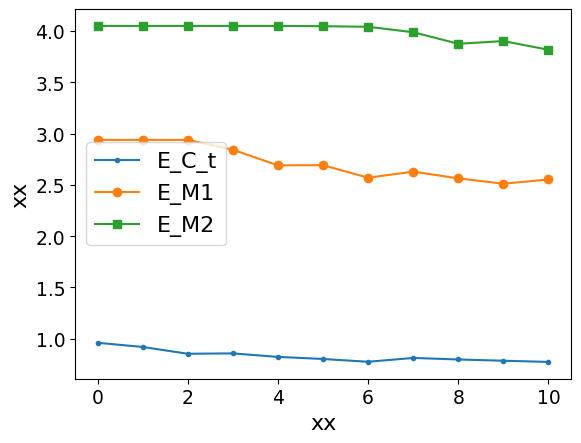

Reproduce this figure in Python.
import matplotlib.pyplot as plt
import matplotlib
import numpy as np

# 预设字体格式，并传给rc方法
font = {'family': 'SimHei', "size":16}
matplotlib.rc('font', **font)  # 一次定义终身使用
# 四组数据
e, a = [1.5, 1.0, 0.8], 1.0  # zuiyou
# F_0_v,F_1_v,F_2_v =[1.4849237331657967, 1.4325095578739844, 1.3817820122717257, 1.332386902932578, 1.2842917944357335, 1.2374654186781917, 1.1918776196093344, 1.1474993011946748, 1.1043023783851253, 1.0622597308859745, 1.0213451595360261, 0.9815333451221437, 0.942799809467935, 0.9051208786476451, 0.868473648187552, 0.8328359501274811, 0.7981863218244504, 0.7645039763891068, 0.7317687746535498, 0.7111070319096868, 0.6909273840896583, 0.6713379642140037, 0.6523270348896263, 0.6338832038004198, 0.6159954103405134, 0.5986529128878686, 0.5906401484766494, 0.5827675191932945, 0.5751497230278846, 0.5677820734721625, 0.5606600114505012, 0.553779100747543, 0.5471350236390146, 0.5407235767149663, 0.5345406668853718, 0.5374060255073252, 0.531818564708152, 0.5263000126072243, 0.5209946445879631, 0.5158988650525436, 0.5160008347598913] , [-17.762670486294752, -16.77754063865192, -15.457038588014683, -14.210069487096114, -13.032748659734237, -11.921401061725094, -10.872577626357689, -9.883063460113165, -8.9497661197668, -8.069848102605901, -7.240616222247054, -6.459553342993937, -5.724232909828822, -5.03242248561293, -4.381998509658462, -3.770971541071643, -3.1974197342459583, -2.659570393351861, -2.1557340329049293, -1.6821532430408546, -1.2380294406551329, -0.8239064862973144, -0.43841199166612554, -0.0802178588924054, 0.25190765723485153, 0.5591339675934459, 0.8434657001899466, 1.0935576859590062, 1.3227081507943677, 1.5318280076180892, 1.7218013142325215, 1.8934519953256181, 2.047569162150414, 2.1849030356180825, 2.3051471878618455, 2.407809183239617, 2.4925035410658287, 2.5674875146046476, 2.6292889314188894, 2.67845601001048, 2.71850912844136] , [0.4632498057454313, 0.9120899610438371, 1.3541679890902238, 1.765451370754898, 2.14760131365607, 2.502175513641034, 2.8306342900533212, 3.134346528591995, 3.4146005582416925, 3.6726034406994237, 3.9094908989573227, 4.126330382360957, 4.324129060966101, 4.503832989184948, 4.6663344748508715, 4.812474212088353, 4.943047239693984, 5.058802120875935, 5.160446448260212, 5.248261565289773, 5.323167974988512, 5.385650435857665, 5.43628531166012, 5.47561944047242, 5.5041696912511595, 5.5224259579287, 5.531332923111854, 5.534223633003084, 5.537381489450655, 5.540789382067908, 5.544435382472774, 5.548304536724428, 5.552383907241638, 5.556661046156692, 5.560630389844091, 5.564342462362871, 5.5559353385761465, 5.55917247058059, 5.562438835578354, 5.5657347405143005, 5.5679859208001945] , [5.006705062458904, 5.265142701490141, 5.501495999999995, 5.716980643194631, 5.91273384889946, 6.089820235157494, 6.249237188208612, 6.391919778546708, 6.518745267712272, 6.630537244021664, 6.728069421487599, 6.812069132685263, 6.883220543209874, 6.942167612607171, 6.989516824196593, 7.0258397040120215, 7.051675147125395, 7.067531567867035, 7.073888888888888, 7.076313580246914, 7.078735802469135, 7.081155555555556, 7.083572839506173, 7.085987654320986, 7.0884, 7.090809876543209, 7.092013888888889, 7.093217283950618, 7.094420061728394, 7.095622222222222, 7.096823765432097, 7.098024691358026, 7.099225, 7.1004246913580245, 7.101632675627818, 7.10172805841986, 7.102901046520433, 7.104287348310274, 7.105778280960643, 7.10736887578678, 7.107815445935952] , [7.271073418993823, 7.271073418993823, 6.896815759310228, 6.541547440445442, 6.203863758979632, 5.882821775865766, 5.577537996072701, 5.28689838292059, 5.010695779541162, 4.7479068390049655, 4.497843443080962, 4.259639866502292, 4.033133022940316, 3.8175224674073145, 3.6122665003117227, 3.416682593807903, 3.2306409780186196, 3.0535123779103426, 2.8848676419567143, 2.724157714765599, 2.659950718634616, 2.598956567327325, 2.540914439586749, 2.4859097588299006, 2.433699480132975, 2.384068578926085, 2.337072249530996, 2.2319525011147086, 2.1345600826181386, 2.044436693387338, 1.9613846014007819, 1.8850031971053074, 1.8149819416551942, 1.7510172289573946, 1.6768939124317779, 1.5757523295236973, 1.4994722815859431, 1.413087076262248, 1.3332160373443895, 1.2596389146622422, 1.1919415043468355]
F_0_v = [0.8000000000000054, 0.8780487804878103, 0.918032786885252, 0.9586776859504194, 0.9586776859504194, 0.9581267217630915, 0.9581267217630915, 0.9983333333333385, 0.9983333333333385, 0.997777777777783, 0.9972222222222275]
F_1_v = [1.7142857142857184, 1.7142857142857184, 1.7142857142857184, 1.7142857142857184, 1.7142857142857184, 1.7685897435897475, 1.7685897435897475, 1.8233009708737895, 1.8233009708737895, 1.822653721682851, 1.879084967320265]
F_2_v = [2.2500000000000044, 2.2500000000000044, 2.2500000000000044, 2.250000000000004, 2.250000000000004, 2.2493055555555594, 2.2493055555555594, 2.247916666666671, 2.247916666666671, 2.3129824561403542, 2.312280701754389]

f_j_vop_v = np.array([
[3.1730955770692404e-05, 0.0, 0.0],
[0.09530429033513543, 0.0, 0.0],
[0.1639687138501872, 0.0, 0.0],
[0.20309698642849405, 0.02841728750271244, 0.0],
[0.21831930672035316, 0.07408424837828975, 0.0],
[0.2269184220710566, 0.1278600553634064, 0.0],
[0.23949163776952165, 0.1655797024588015, 0.0016603256901670527],
[0.26260116572158865, 0.2019539826016532, 0.015057547653270387],
[0.2693721888895051, 0.22226705210540199, 0.04679671875287772],
[0.2744388470262529, 0.23797673525351004, 0.1043816568390592],
[0.2792518680641922, 0.2814647545193676, 0.12789389909474957]
])


f_0_vop_v,f_1_vop_v,f_2_vop_v=f_j_vop_v[:, 0].tolist(),f_j_vop_v[:, 1].tolist(),f_j_vop_v[:, 2].tolist()
E_C_t=[a * e[0] * ((F_0_v[i]-f_0_vop_v[i])**2) for i in range(len(F_0_v))]
E_M1=[a * e[1] * ((F_1_v[i]-f_1_vop_v[i])**2) for i in range(len(F_1_v))]
E_M2=[a * e[2] * ((F_2_v[i]-f_2_vop_v[i])**2) for i in range(len(F_2_v))]

# 绘制折线图
plt.plot(range(len(E_C_t)), E_C_t, label='E_C_t', marker='.')
plt.plot(range(len(E_M1)), E_M1, label='E_M1', marker='o')
plt.plot(range(len(E_M2)), E_M2, label='E_M2', marker='s')

# 添加图例
plt.legend()

# 添加标题和轴标签
plt.xlabel('xx', fontsize=16)
plt.ylabel('xx', fontsize=16)
plt.xticks(fontsize=13.5)  # 修改x轴刻度字体大小
plt.yticks(fontsize=13.5)  # 修改y轴刻度字体大小
# 添加图例并设置字体大小
plt.legend(fontsize='16')
# 显示图形

plt.show()
